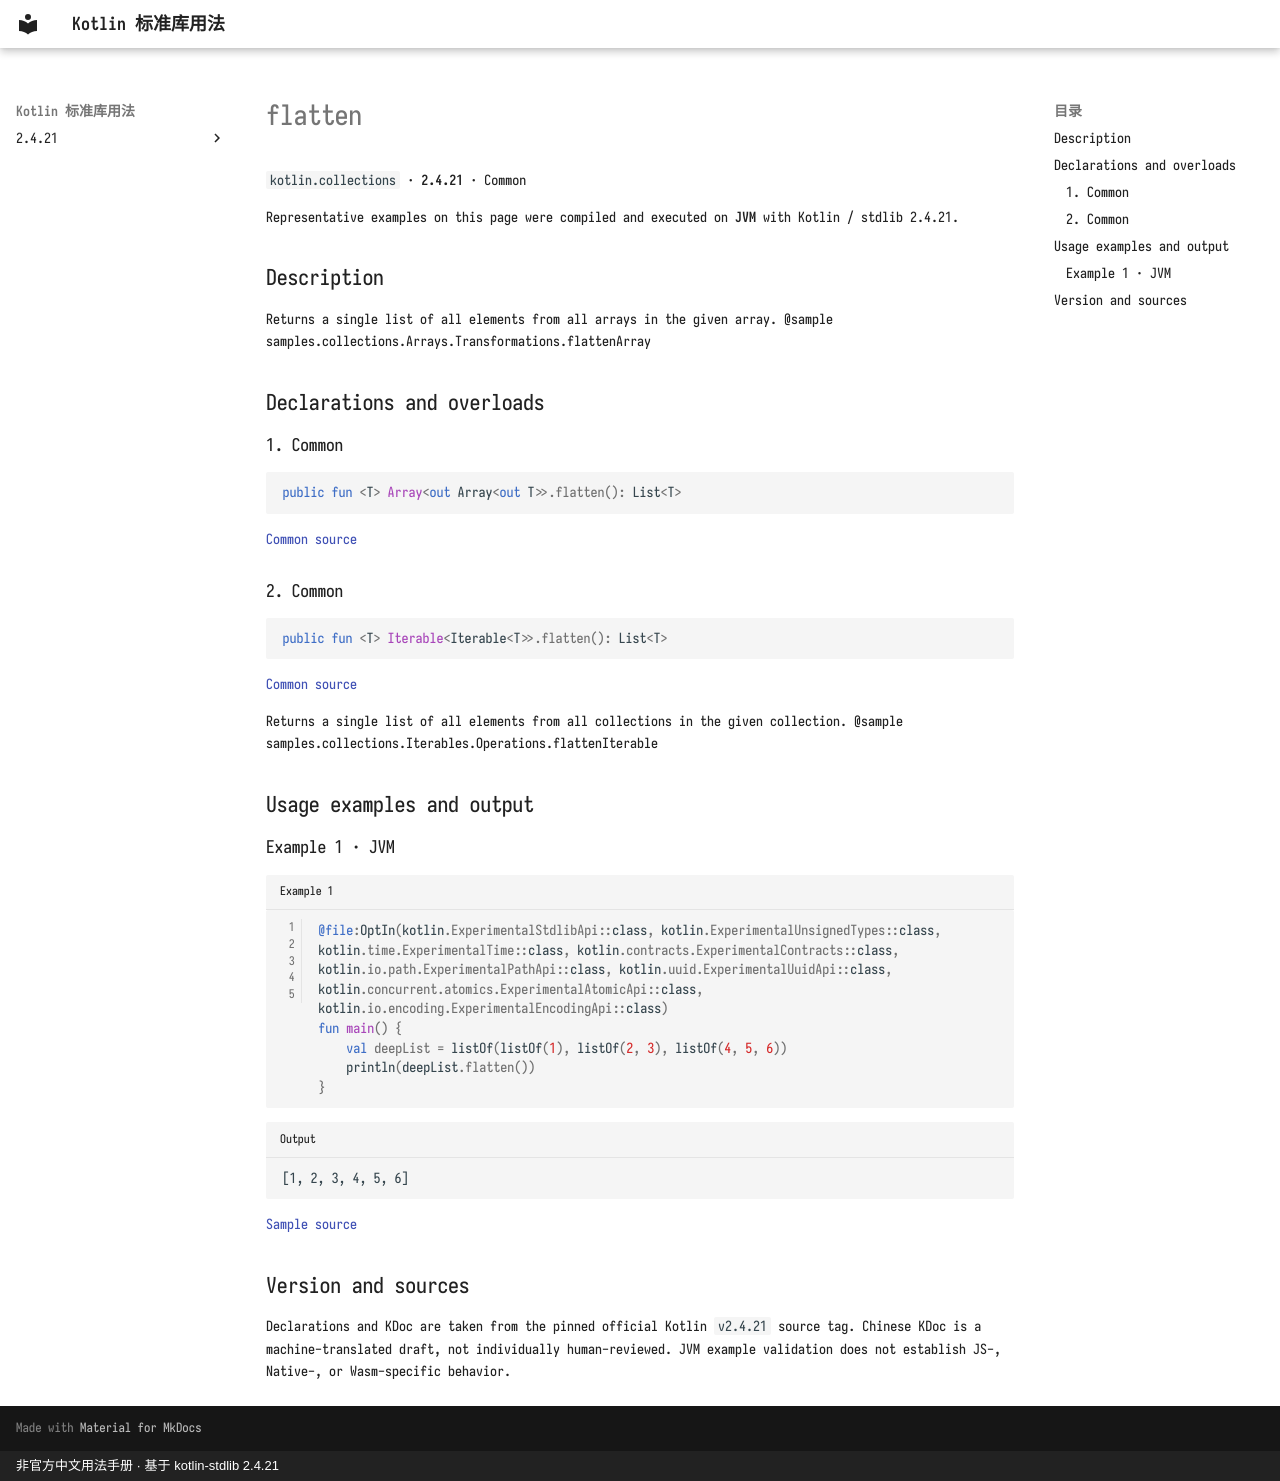

repository: oooooooko/kotlin-stdlib-docs · page: en/api/kotlin.collections/flatten--3ab675f2/index.html · generator: mkdocs · copyright: 非官方中文用法手册 · 基于 kotlin-stdlib 2.4.21

# flatten

`kotlin.collections` · **2.4.21** · Common

Representative examples on this page were compiled and executed on **JVM** with Kotlin / stdlib 2.4.21.

## Description

Returns a single list of all elements from all arrays in the given array.
@sample samples.collections.Arrays.Transformations.flattenArray

## Declarations and overloads

### 1. Common

```kotlin
public fun <T> Array<out Array<out T>>.flatten(): List<T>
```

[Common source](https://github.com/JetBrains/kotlin/blob/v2.4.21/libraries/stdlib/src/kotlin/collections/Arrays.kt#L15)

### 2. Common

```kotlin
public fun <T> Iterable<Iterable<T>>.flatten(): List<T>
```

[Common source](https://github.com/JetBrains/kotlin/blob/v2.4.21/libraries/stdlib/src/kotlin/collections/Iterables.kt#L42)

Returns a single list of all elements from all collections in the given collection.
@sample samples.collections.Iterables.Operations.flattenIterable

## Usage examples and output

### Example 1 · JVM

```kotlin title="Example 1" linenums="1"
@file:OptIn(kotlin.ExperimentalStdlibApi::class, kotlin.ExperimentalUnsignedTypes::class, kotlin.time.ExperimentalTime::class, kotlin.contracts.ExperimentalContracts::class, kotlin.io.path.ExperimentalPathApi::class, kotlin.uuid.ExperimentalUuidApi::class, kotlin.concurrent.atomics.ExperimentalAtomicApi::class, kotlin.io.encoding.ExperimentalEncodingApi::class)
fun main() {
    val deepList = listOf(listOf(1), listOf(2, 3), listOf(4, 5, 6))
    println(deepList.flatten())
}
```

```text title="Output"
[1, 2, 3, 4, 5, 6]
```

[Sample source](https://github.com/JetBrains/kotlin/blob/v2.4.21/libraries/stdlib/samples/test/samples/collections/iterables.kt#L48)

## Version and sources

Declarations and KDoc are taken from the pinned official Kotlin `v2.4.21` source tag. Chinese KDoc is a machine-translated draft, not individually human-reviewed. JVM example validation does not establish JS-, Native-, or Wasm-specific behavior.
